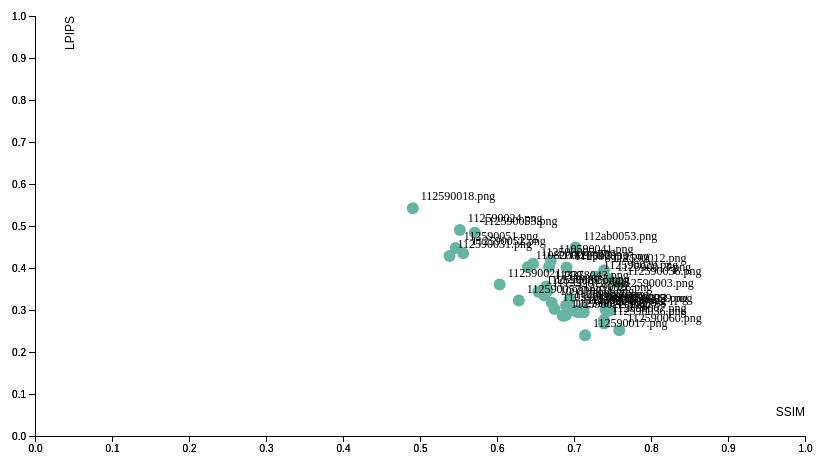
D3 v5 page, settled after 360 driven frames (6 s of simulated time); the page loaded 1 data file(s).


        // 设定SVG大小
        var margin = {top: 10, right: 30, bottom: 30, left: 60},
            width = 860 - margin.left - margin.right,
            height = 460 - margin.top - margin.bottom;

        // 添加SVG到body
        var svg = d3.select("body").append("svg")
            .attr("width", width + margin.left + margin.right)
            .attr("height", height + margin.top + margin.bottom)
            .append("g")
            .attr("transform", "translate(" + margin.left + "," + margin.top + ")");

        // 加载CSV数据
        d3.csv("results.csv").then(function(data) {

            // 设置X轴比例尺
            var x = d3.scaleLinear()
                .domain([0, 1]) // ssim
                .range([ 0, width ]);
            svg.append("g")
                .attr("transform", "translate(0," + height + ")")
                .call(d3.axisBottom(x));

            svg.append("g")
                .attr("transform", "translate(0," + height + ")")
                .call(d3.axisBottom(x))
            // 添加X軸標籤
            .append("text")
                .attr("class", "axis-label")
                .attr("x", width) // 將標籤放置在軸的末端
                .attr("y", -20) // 在X軸線下方一點的位置
                .style("text-anchor", "end") // 文本對齊方式
                .text("SSIM");

            // 设置Y轴比例尺
            var y = d3.scaleLinear()
                .domain([0, 1]) // lpips
                .range([ height, 0]);
            svg.append("g")
                .call(d3.axisLeft(y));

            // 添加Y軸以及標籤
            svg.append("g")
                .call(d3.axisLeft(y))
            // 添加Y軸標籤
            .append("text")
                .attr("class", "axis-label")
                .attr("transform", "rotate(-90)") // 旋轉標籤
                .attr("y", 30) // 在Y軸線左方一點的位置
                .attr("dy", ".71em") // 微調位置
                .style("text-anchor", "end") // 文本對齊方式
                .text("LPIPS");

            var filteredData = data.filter(function(d) {
                return d.SSIM >= 0 && d.SSIM <=1 && d.LPIPS >=0 && d.LPIPS <= 1;
            });

            // 创建散点
            svg.append('g')
                .selectAll("dot")
                .data(filteredData)
                .enter()
                .append("circle")
                  .attr("cx", function (d) { return x(d.SSIM); } )
                  .attr("cy", function (d) { return y(d.LPIPS); } )
                  .attr("r", 6)
                  .style("fill", "#69b3a2")
            svg.append('g')
                .selectAll("text")
                .data(filteredData)
                .enter()
                .append("text")
                  .attr("x", function (d) { return x(d.SSIM) + 8; }) // 右側偏移
                  .attr("y", function (d) { return y(d.LPIPS) - 8; }) // 上方偏移
                  .text(function(d) { return d.Student; }) // 顯示學號
                  .attr("font-size", "12px")
                  .attr("fill", "black")
                  .style("text-anchor", "start"); // 確保標籤從左側開始
                        // 创建工具提示
                        var tooltip = d3.select("body").append("div")
                            .attr("id", "tooltip")
                            .style("opacity", 0);


            svg.selectAll("circle")
                .on("mouseover", function(d) {
                    tooltip.transition()
                        .duration(200)
                        .style("opacity", .9);
                    tooltip.html("<img src='chin/" + d.Student + "' alt='Handwriting' width='120' height='120'>")
                        .style("left", (d3.event.pageX) + "px")
                        .style("top", (d3.event.pageY - 28) + "px");
                })
                .on("mouseout", function(d) {
                    tooltip.transition()
                        .duration(500)
                        .style("opacity", 0);
                });
        });

    

### data: results.csv
Student, LPIPS, SSIM
112590017.png, 0.2397, 0.7144
112590060.png, 0.2517, 0.7588
112590036.png, 0.2679, 0.739
112590007.png, 0.2763, 0.739
112590022.png, 0.2865, 0.6856
112590044.png, 0.2872, 0.6892
112590014.png, 0.2945, 0.7051
112590041.png, 0.2949, 0.7127
112590038.png, 0.2988, 0.6995
112590059.png, 0.2991, 0.7468
112590023.png, 0.301, 0.741
110590456.png, 0.3025, 0.6748
112590020.png, 0.3042, 0.7118
112590030.png, 0.3105, 0.6898
109810011.png, 0.3171, 0.6711
112590057.png, 0.3225, 0.6284
112590026.png, 0.3264, 0.6945
111332012.png, 0.3346, 0.6614
112590003.png, 0.3352, 0.7484
112590009.png, 0.3436, 0.6536
112590035.png, 0.3454, 0.6654
113378043.png, 0.3558, 0.6638
112590021.png, 0.3606, 0.6034
112590056.png, 0.3635, 0.7585
112590013.png, 0.3739, 0.7451
112590029.png, 0.3797, 0.728
112590012.png, 0.3948, 0.7391
112590033.png, 0.401, 0.6904
110820009.png, 0.4022, 0.6401
111820017.jpg, 0.4028, 0.6676
112590005.png, 0.4102, 0.6468
110590041.png, 0.4171, 0.6699
112590031.png, 0.4286, 0.5384
112590052.png, 0.4348, 0.5561
112590051.png, 0.4478, 0.5464
112ab0053.png, 0.4487, 0.7019
112590053.png, 0.4839, 0.5713
112590024.png, 0.4902, 0.5517
112590018.png, 0.5425, 0.4906